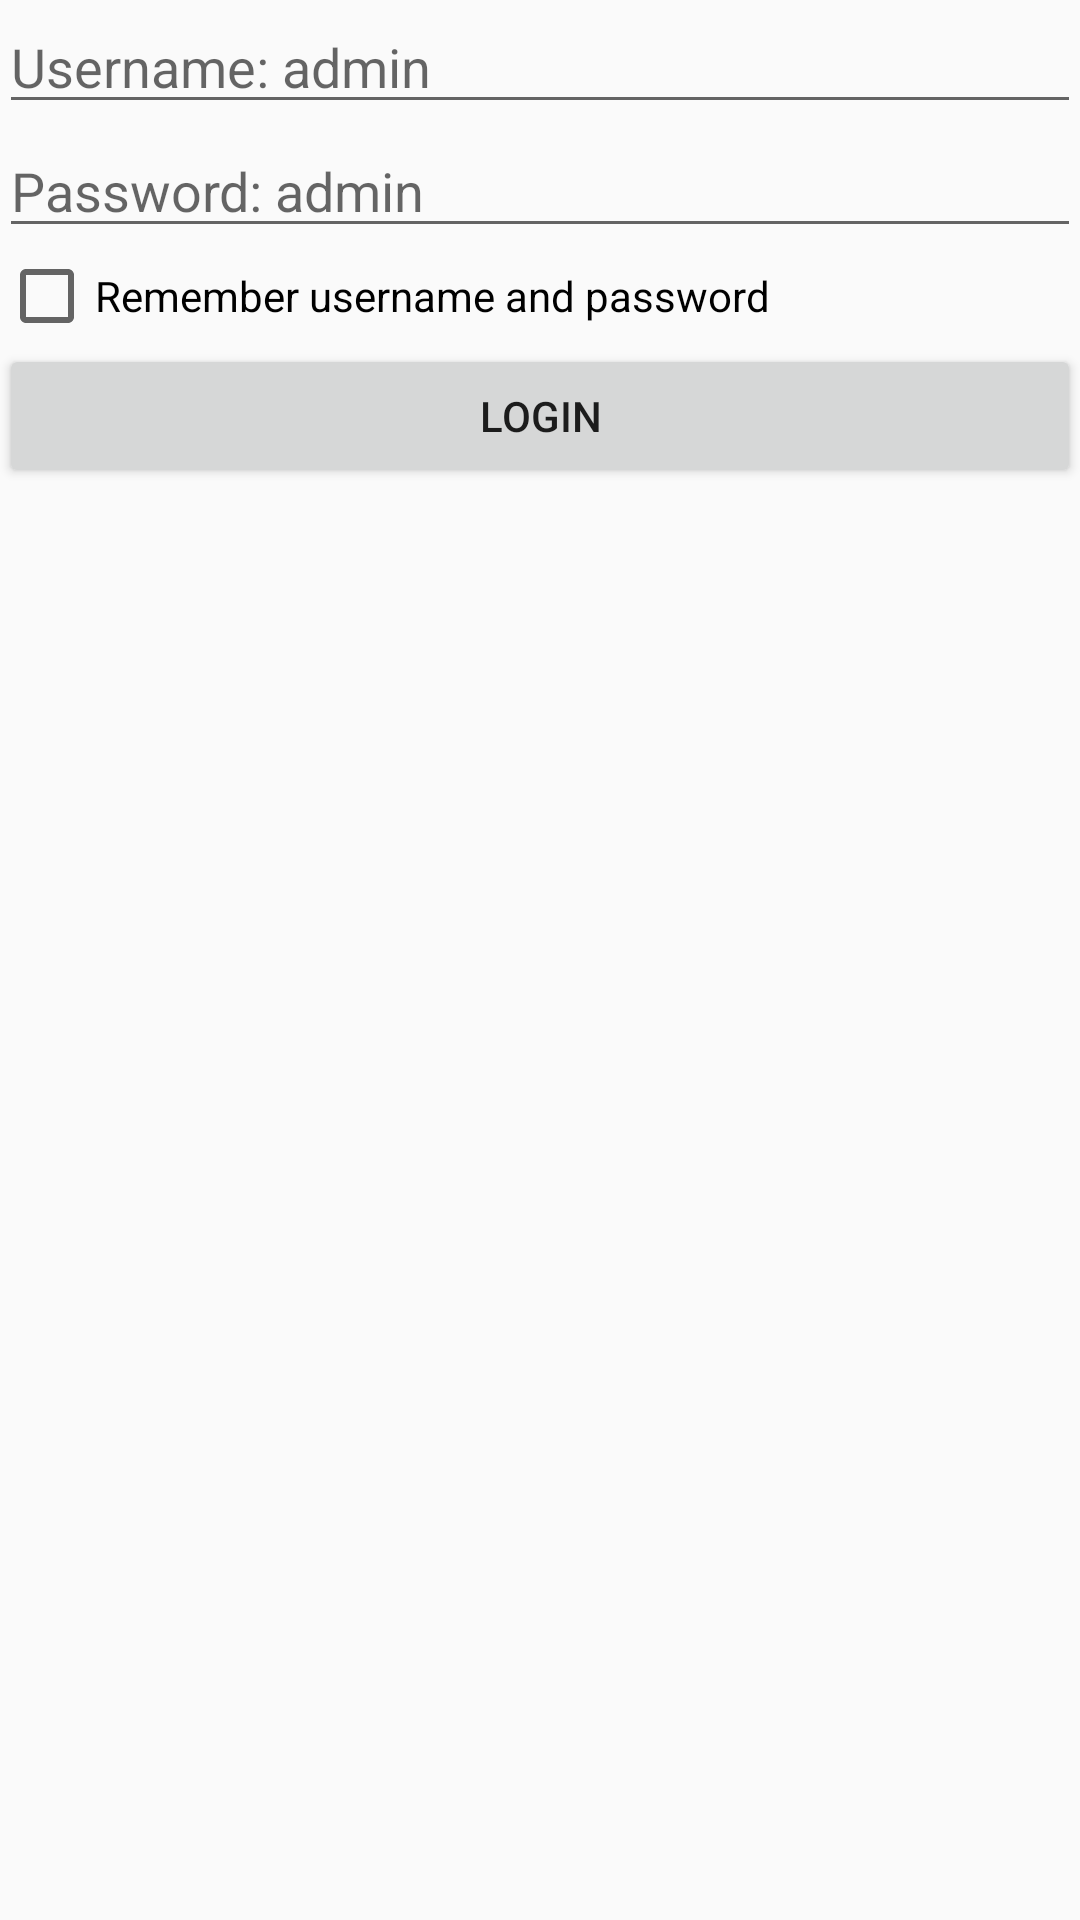

This screen was rendered from an Android layout file. Write that file and the resources it references.
<!-- AndroidManifest.xml: application theme AppTheme -->
<!-- res/layout/activity_main.xml -->
<?xml version="1.0" encoding="utf-8"?>
<LinearLayout xmlns:android="http://schemas.android.com/apk/res/android"
    xmlns:tools="http://schemas.android.com/tools"
    android:id="@+id/activity_main"
    android:layout_width="match_parent"
    android:layout_height="match_parent"
    android:paddingBottom="@dimen/activity_vertical_margin"
    android:paddingLeft="@dimen/activity_horizontal_margin"
    android:paddingRight="@dimen/activity_horizontal_margin"
    android:paddingTop="@dimen/activity_vertical_margin"
    android:orientation="vertical">

    <EditText
        android:id="@+id/username"
        android:layout_width="match_parent"
        android:layout_height="wrap_content"
        android:hint="Username: admin"
        android:imeOptions="actionNext"/>

    <EditText
        android:id="@+id/pass"
        android:layout_width="match_parent"
        android:layout_height="wrap_content"
        android:hint="Password: admin"
        android:imeOptions="actionDone"/>

    <CheckBox
        android:text="Remember username and password"
        android:layout_width="match_parent"
        android:layout_height="wrap_content"
        android:id="@+id/checkBox" />

    <Button
        android:id="@+id/btnLogin"
        android:layout_width="match_parent"
        android:layout_height="wrap_content"
        android:onClick="buttonClick"
        android:text="Login"/>


</LinearLayout>
<!-- resources referenced by this layout -->
<resources>
  <style name="AppTheme" parent="Theme.AppCompat.Light.DarkActionBar">
          
          <item name="colorPrimary">#4A5A61</item>
          <item name="colorPrimaryDark">#000000</item>
          <item name="colorAccent">#5B6B71</item>
      </style>
</resources>
